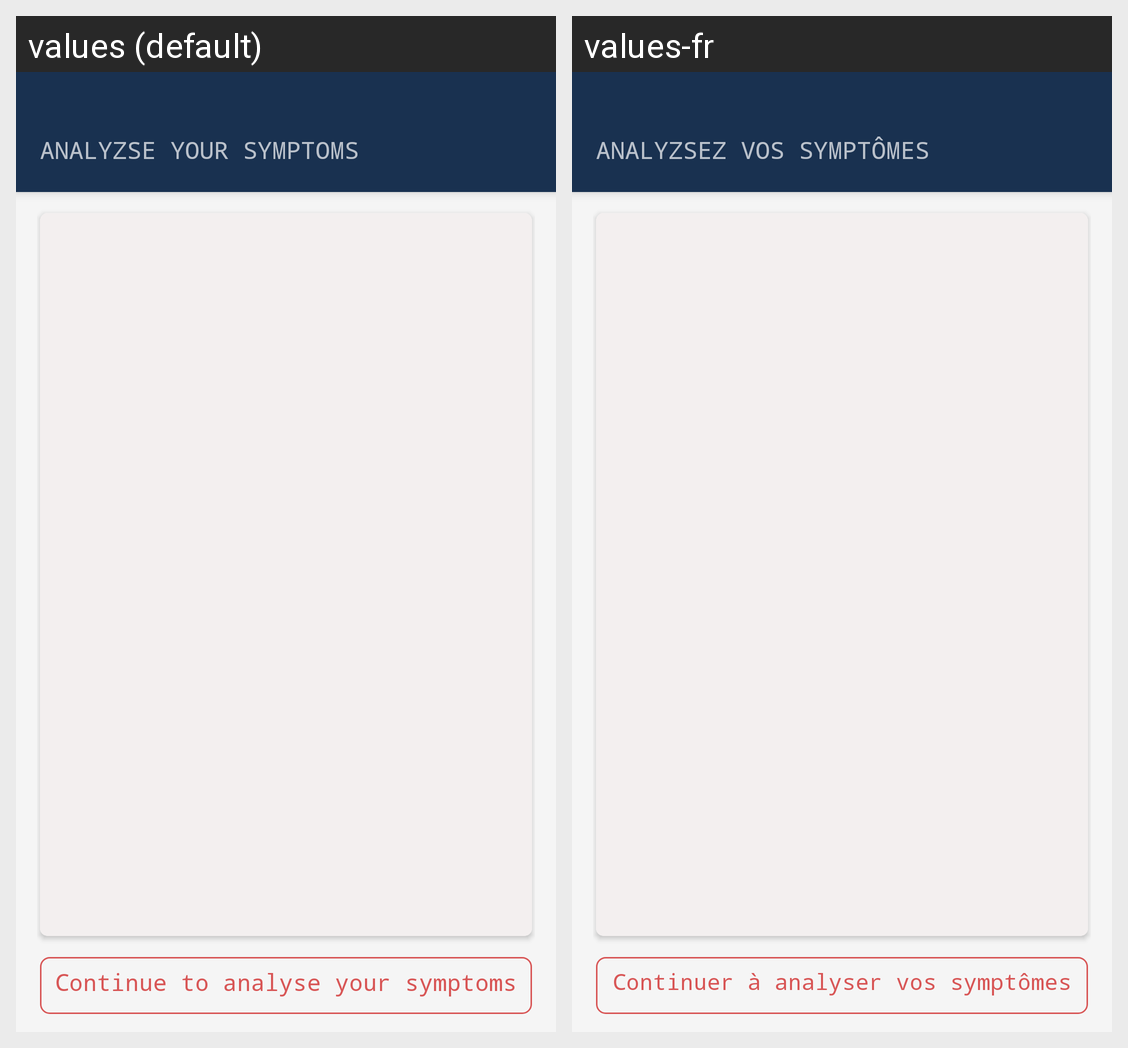

For this localized Android screen grid, give each drawn string resource with its value in every locale shown.
Android screen res/layout/fragment_diagnosis_second_depth_desease_template.xml rendered under 2 locales, left to right: values (default), values-fr. Device: Nexus 5 (rendered at 1080×1920; each locale shown at half size, 540×960, under a caption strip naming it); theme AppTheme.
Strings drawn on this screen, with the default value and each locale's value (text and hints the layout hard-codes, and strings that could not be matched under every locale, appear in the picture but are not listed):

diagnosis_continue_analysis
  values: Continue to analyse your symptoms
  values-fr: Continuer à analyser vos symptômes

main_diagnosis_toolbar_title
  values: ANALYZSE YOUR SYMPTOMS
  values-fr: ANALYZSEZ VOS SYMPTÔMES
